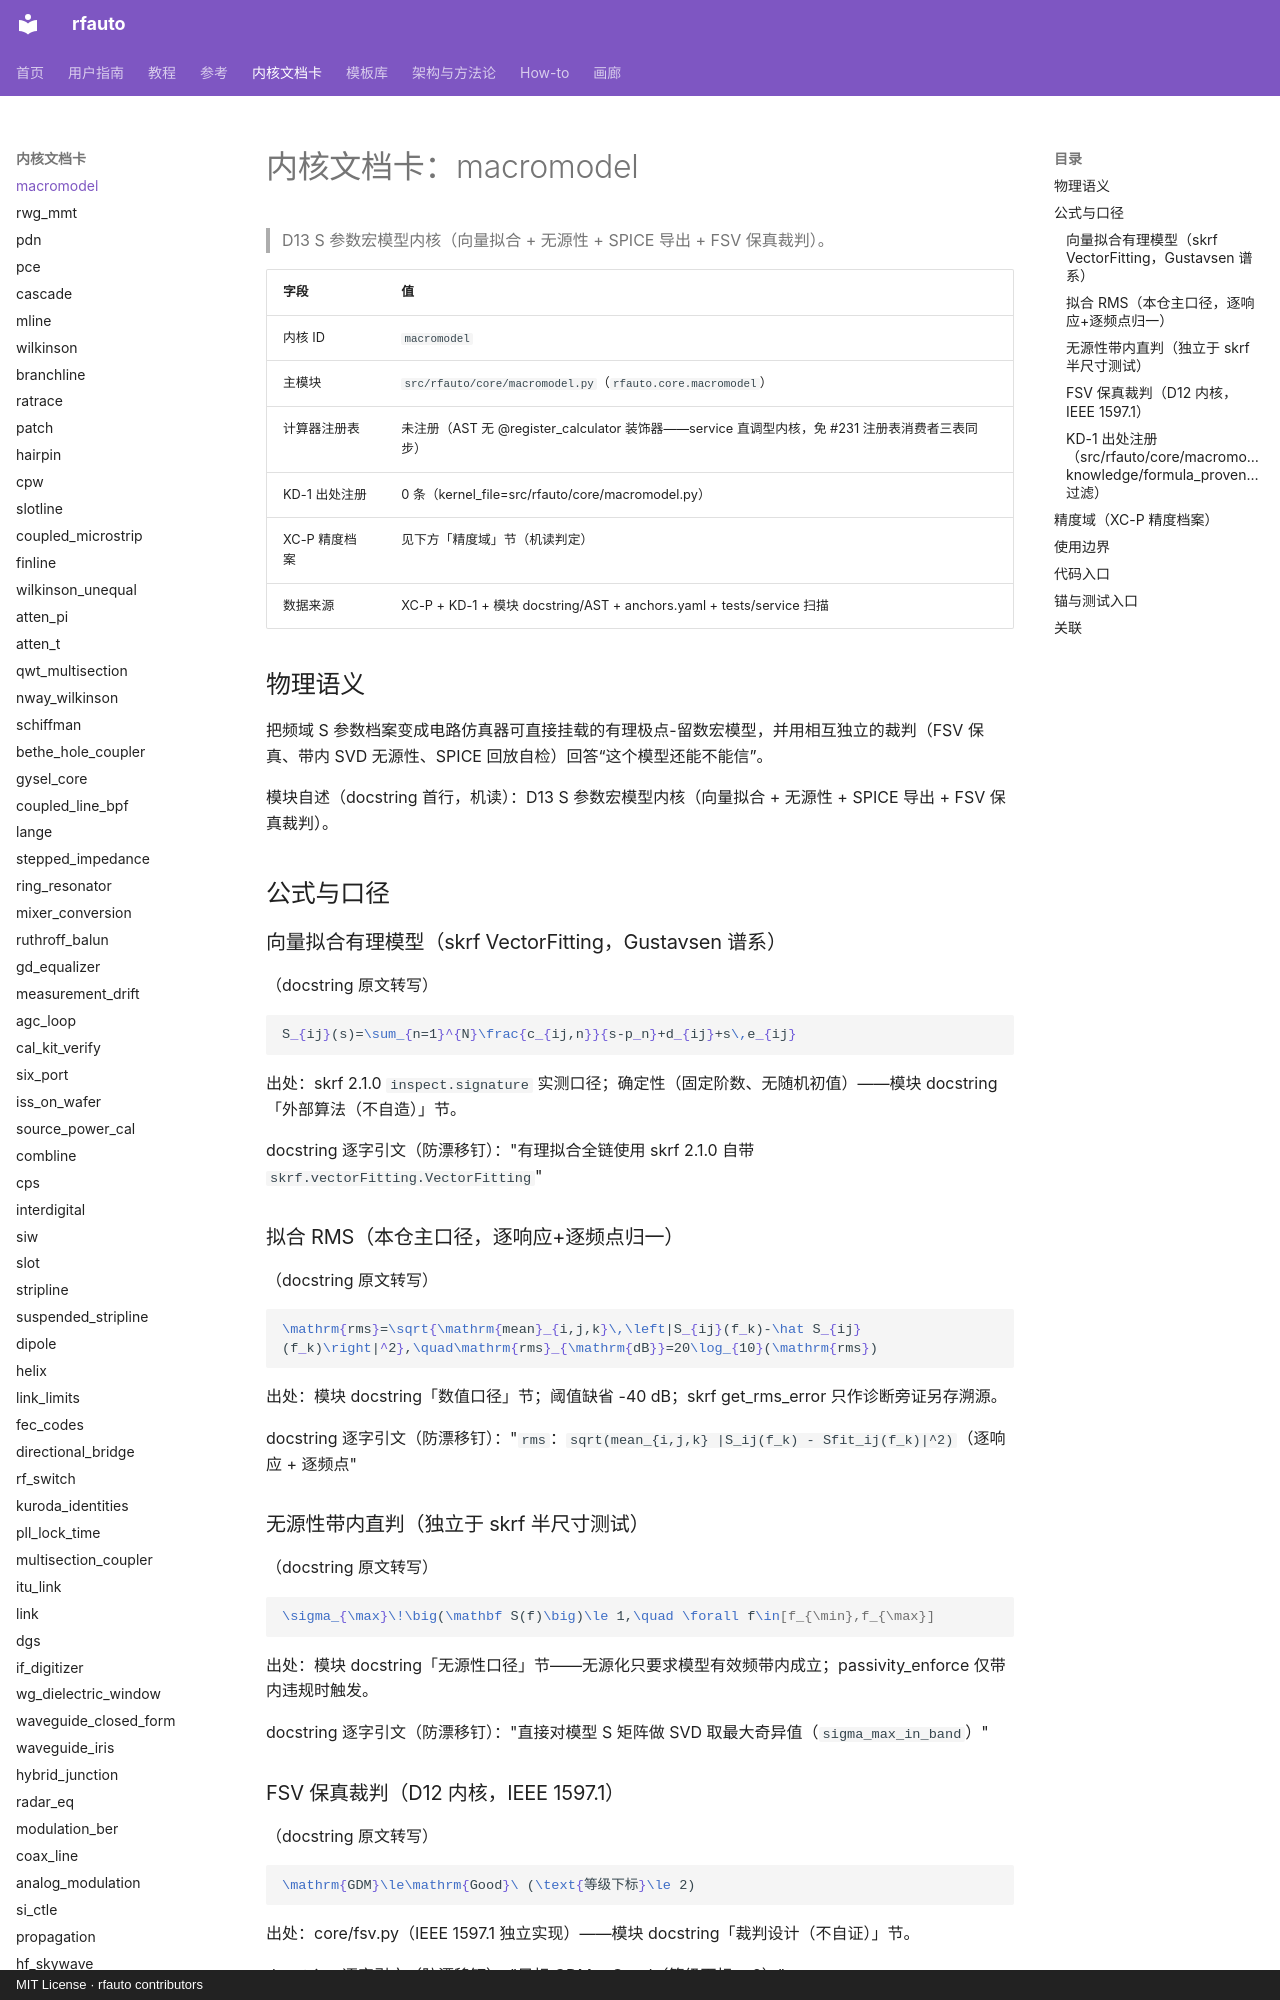

repository: geer1895/rfauto · page: kernel_cards/macromodel/index.html · generator: mkdocs · copyright: MIT License · rfauto contributors

<!-- XA-8 内核域文档卡：scripts/build_kernel_cards.py 生成（round18 规格 XA-8）。
     三源机读聚合：XC-P 精度档案 + KD-1 出处注册 + 模块 docstring/AST；
     公式 LaTeX 与使用边界为人工转写段，每条带 docstring 逐字引文钉。
     勿手改本文件——改源（YAML/docstring/测试面）后重跑生成器，
     保鲜门=tests/unit/test_kernel_cards.py（重渲染逐字节比对）。 -->

# 内核文档卡：macromodel

> D13 S 参数宏模型内核（向量拟合 + 无源性 + SPICE 导出 + FSV 保真裁判）。

| 字段 | 值 |
|---|---|
| 内核 ID | `macromodel` |
| 主模块 | `src/rfauto/core/macromodel.py`（`rfauto.core.macromodel`） |
| 计算器注册表 | 未注册（AST 无 @register_calculator 装饰器——service 直调型内核，免 #231 注册表消费者三表同步） |
| KD-1 出处注册 | 0 条（kernel_file=src/rfauto/core/macromodel.py） |
| XC-P 精度档案 | 见下方「精度域」节（机读判定） |
| 数据来源 | XC-P + KD-1 + 模块 docstring/AST + anchors.yaml + tests/service 扫描 |

## 物理语义

把频域 S 参数档案变成电路仿真器可直接挂载的有理极点-留数宏模型，并用相互独立的裁判（FSV 保真、带内 SVD 无源性、SPICE 回放自检）回答“这个模型还能不能信”。

模块自述（docstring 首行，机读）：D13 S 参数宏模型内核（向量拟合 + 无源性 + SPICE 导出 + FSV 保真裁判）。

## 公式与口径

### 向量拟合有理模型（skrf VectorFitting，Gustavsen 谱系）

（docstring 原文转写）

```latex
S_{ij}(s)=\sum_{n=1}^{N}\frac{c_{ij,n}}{s-p_n}+d_{ij}+s\,e_{ij}
```

出处：skrf 2.1.0 ``inspect.signature`` 实测口径；确定性（固定阶数、无随机初值）——模块 docstring「外部算法（不自造）」节。

docstring 逐字引文（防漂移钉）："有理拟合全链使用 skrf 2.1.0 自带 ``skrf.vectorFitting.VectorFitting``"

### 拟合 RMS（本仓主口径，逐响应+逐频点归一）

（docstring 原文转写）

```latex
\mathrm{rms}=\sqrt{\mathrm{mean}_{i,j,k}\,\left|S_{ij}(f_k)-\hat S_{ij}(f_k)\right|^2},\quad\mathrm{rms}_{\mathrm{dB}}=20\log_{10}(\mathrm{rms})
```

出处：模块 docstring「数值口径」节；阈值缺省 -40 dB；skrf get_rms_error 只作诊断旁证另存溯源。

docstring 逐字引文（防漂移钉）："``rms``：``sqrt(mean_{i,j,k} |S_ij(f_k) - Sfit_ij(f_k)|^2)``（逐响应 + 逐频点"

### 无源性带内直判（独立于 skrf 半尺寸测试）

（docstring 原文转写）

```latex
\sigma_{\max}\!\big(\mathbf S(f)\big)\le 1,\quad \forall f\in[f_{\min},f_{\max}]
```

出处：模块 docstring「无源性口径」节——无源化只要求模型有效频带内成立；passivity_enforce 仅带内违规时触发。

docstring 逐字引文（防漂移钉）："直接对模型 S 矩阵做 SVD 取最大奇异值（``sigma_max_in_band``）"

### FSV 保真裁判（D12 内核，IEEE 1597.1）

（docstring 原文转写）

```latex
\mathrm{GDM}\le\mathrm{Good}\ (\text{等级下标}\le 2)
```

出处：core/fsv.py（IEEE 1597.1 独立实现）——模块 docstring「裁判设计（不自证）」节。

docstring 逐字引文（防漂移钉）："目标 GDM ≤ Good（等级下标 ≤ 2）"

### KD-1 出处注册（`src/rfauto/core/macromodel.py`，knowledge/formula_provenance.yaml 过滤）

命中 **0 条**——该模块 docstring 无「出处见/出处（」收集标记命中或未逐式登记。出处以模块 docstring 为单源（上方公式引文即逐字出自 docstring）；登记缺口如实呈现，属 XA-6 出处断链巡检门的巡检范围，不在本卡掩饰。

## 精度域（XC-P 精度档案）

**未收录**：XC-P 首批建档内核共 **10** 个（bounds、conductor_loss、coupled_microstrip、dielectric_extract、etch_trapezoid、high_power、ridged_waveguide、shield_cavity_mode、synthesis.forward_z0、thermal_iteration），不含 `macromodel`。因此：

- 典型偏差分档：**UNVERIFIED**（无档案即无分档；本卡不编造任何精度数字——铁律 7 / #122 如实标注）；
- 域判查询：`core/precision_profiles.py` 对未知 kernel 如实降级（收集器=`tests/unit/test_precision_profiles.py` 逐条对照防漂移）；
- 建档入口：precision_profiles.yaml 增键（schema 见该文件头）+ `KERNEL_MODULES` 映射 + 模块 docstring 末尾「精度档案」镜像行 + 重跑本生成器。

> 本节为机读聚合：XC-P 收录状态与键清单构建时实测；本内核建档后此节自动展开为分档表（渲染支路已备）。
